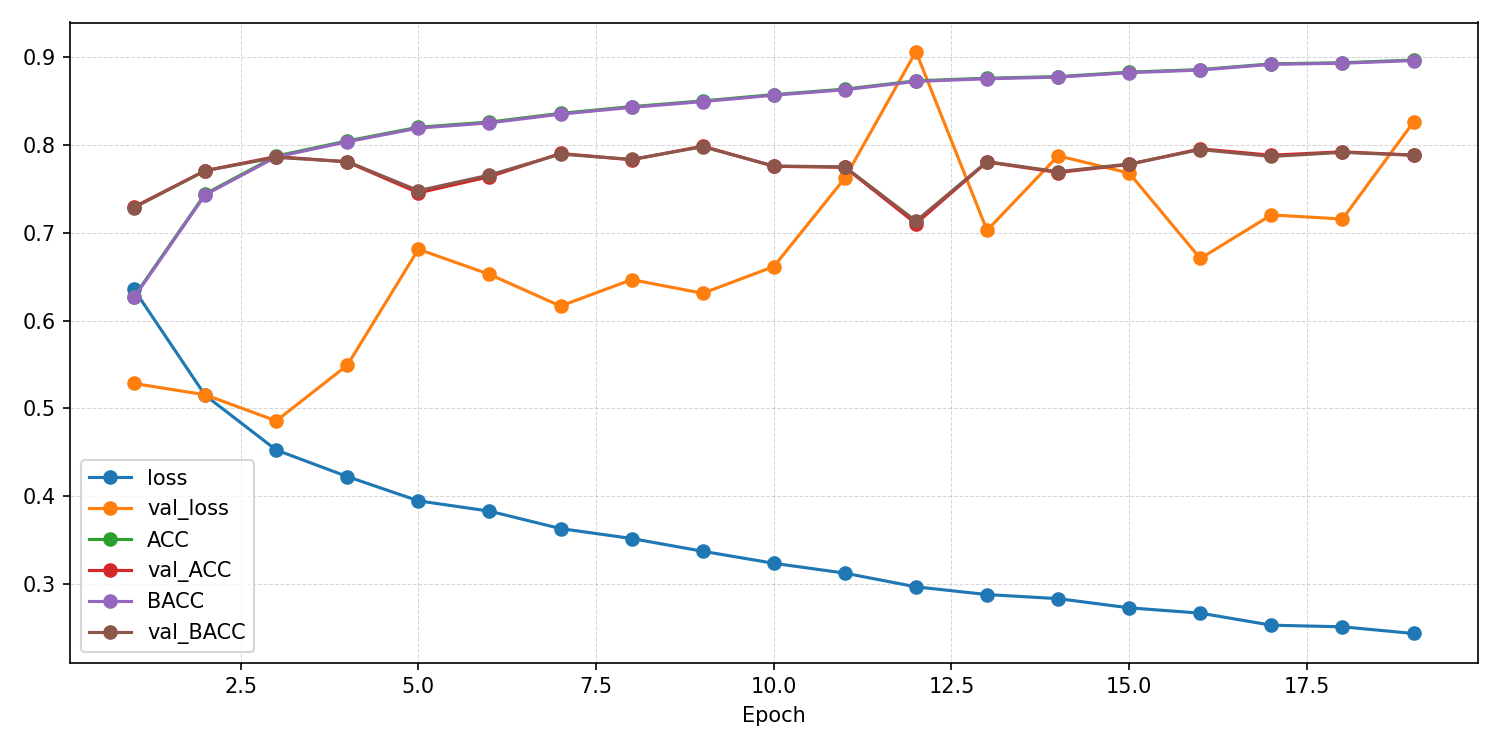

Data behind this chart, as committed beside it:
epoch, ACC, AUROC, BACC, F1_macro, F1_weighted, KAPPA, loss, test_ACC, test_AUROC, test_BACC, test_F1_macro, test_F1_weighted, test_KAPPA, test_confusion_matrix, test_loss, val_ACC, val_AUROC, val_BACC, val_F1_macro, val_F1_weighted, val_KAPPA, val_confusion_matrix, val_loss
1, 0.6272, 0.6809, 0.6263, 0.626, 0.6264, 0.253, 0.6355, , , , , , , , , 0.7293, 0.812, 0.7286, 0.7286, 0.7289, 0.4578, [[2531  774]? [ 983 2203]], 0.5284
2, 0.7441, 0.8185, 0.7431, 0.743, 0.7434, 0.487, 0.515, , , , , , , , , 0.7706, 0.8543, 0.7704, 0.7705, 0.7706, 0.541, [[2576  729]? [ 760 2426]], 0.5156
3, 0.7872, 0.8622, 0.7862, 0.7863, 0.7866, 0.5734, 0.4528, , , , , , , , , 0.7866, 0.8669, 0.7856, 0.7856, 0.7859, 0.5723, [[2773  532]? [ 853 2333]], 0.4859
4, 0.8044, 0.8808, 0.8034, 0.8036, 0.8039, 0.608, 0.4225, , , , , , , , , 0.7805, 0.8751, 0.7809, 0.7804, 0.7804, 0.5612, [[2499  806]? [ 619 2567]], 0.5492
5, 0.82, 0.8962, 0.819, 0.8192, 0.8195, 0.6391, 0.3949, , , , , , , , , 0.7453, 0.8738, 0.7478, 0.7416, 0.741, 0.4931, [[2027 1278]? [ 375 2811]], 0.6812
6, 0.8259, 0.9031, 0.8249, 0.8252, 0.8254, 0.651, 0.3832, , , , , , , , , 0.7637, 0.8735, 0.7656, 0.7617, 0.7613, 0.5291, [[2184 1121]? [ 413 2773]], 0.6526
7, 0.8358, 0.913, 0.8349, 0.8352, 0.8354, 0.6709, 0.3634, , , , , , , , , 0.7902, 0.8564, 0.7894, 0.7895, 0.7897, 0.5796, [[2749  556]? [ 806 2380]], 0.6165
8, 0.8434, 0.9193, 0.8426, 0.8429, 0.8431, 0.6862, 0.3521, , , , , , , , , 0.7829, 0.8625, 0.7834, 0.7829, 0.7828, 0.5662, [[2497  808]? [ 601 2585]], 0.6466
9, 0.8499, 0.9259, 0.8492, 0.8495, 0.8496, 0.6993, 0.3376, , , , , , , , , 0.7985, 0.8647, 0.7978, 0.7979, 0.7981, 0.5963, [[2762  543]? [ 765 2421]], 0.6311
10, 0.8571, 0.9321, 0.8564, 0.8567, 0.8569, 0.7138, 0.3239, , , , , , , , , 0.7755, 0.858, 0.7759, 0.7755, 0.7755, 0.5514, [[2491  814]? [ 643 2543]], 0.6614
11, 0.8633, 0.937, 0.8627, 0.863, 0.8631, 0.7262, 0.3127, , , , , , , , , 0.7743, 0.8534, 0.7749, 0.7742, 0.7742, 0.5491, [[2455  850]? [ 615 2571]], 0.7621
12, 0.8728, 0.943, 0.8721, 0.8725, 0.8726, 0.7451, 0.2971, , , , , , , , , 0.7104, 0.8376, 0.7132, 0.7044, 0.7036, 0.4239, [[1844 1461]? [ 419 2767]], 0.906
13, 0.8757, 0.9459, 0.8751, 0.8754, 0.8756, 0.7511, 0.2883, , , , , , , , , 0.7805, 0.853, 0.7808, 0.7805, 0.7804, 0.5612, [[2518  787]? [ 638 2548]], 0.7027
14, 0.8776, 0.9482, 0.877, 0.8773, 0.8774, 0.7548, 0.2837, , , , , , , , , 0.7684, 0.8613, 0.7694, 0.7681, 0.7679, 0.5377, [[2368  937]? [ 566 2620]], 0.7875
15, 0.8826, 0.9521, 0.8821, 0.8824, 0.8825, 0.7649, 0.2732, , , , , , , , , 0.7777, 0.8608, 0.7782, 0.7777, 0.7776, 0.5557, [[2488  817]? [ 626 2560]], 0.7678
16, 0.8856, 0.9544, 0.885, 0.8854, 0.8855, 0.7708, 0.2672, , , , , , , , , 0.7954, 0.859, 0.7946, 0.7947, 0.7949, 0.59, [[2778  527]? [ 801 2385]], 0.6706
17, 0.8921, 0.9588, 0.8915, 0.8919, 0.892, 0.7839, 0.2535, , , , , , , , , 0.7882, 0.8475, 0.7867, 0.7863, 0.7866, 0.575, [[2864  441]? [ 934 2252]], 0.7202
18, 0.8934, 0.9596, 0.8928, 0.8932, 0.8933, 0.7864, 0.2516, , , , , , , , , 0.792, 0.85, 0.7914, 0.7916, 0.7917, 0.5835, [[2723  582]? [ 768 2418]], 0.7156
19, 0.8964, 0.9622, 0.8959, 0.8962, 0.8963, 0.7924, 0.244, 0.7876, 0.8505, 0.7863, 0.7867, 0.7873, 0.5736, [[3078  681]? [ 853 2610]], 0.6383, 0.7883, 0.8507, 0.7881, 0.7882, 0.7883, 0.5764, [[2646  659]? [ 715 2471]], 0.8259
